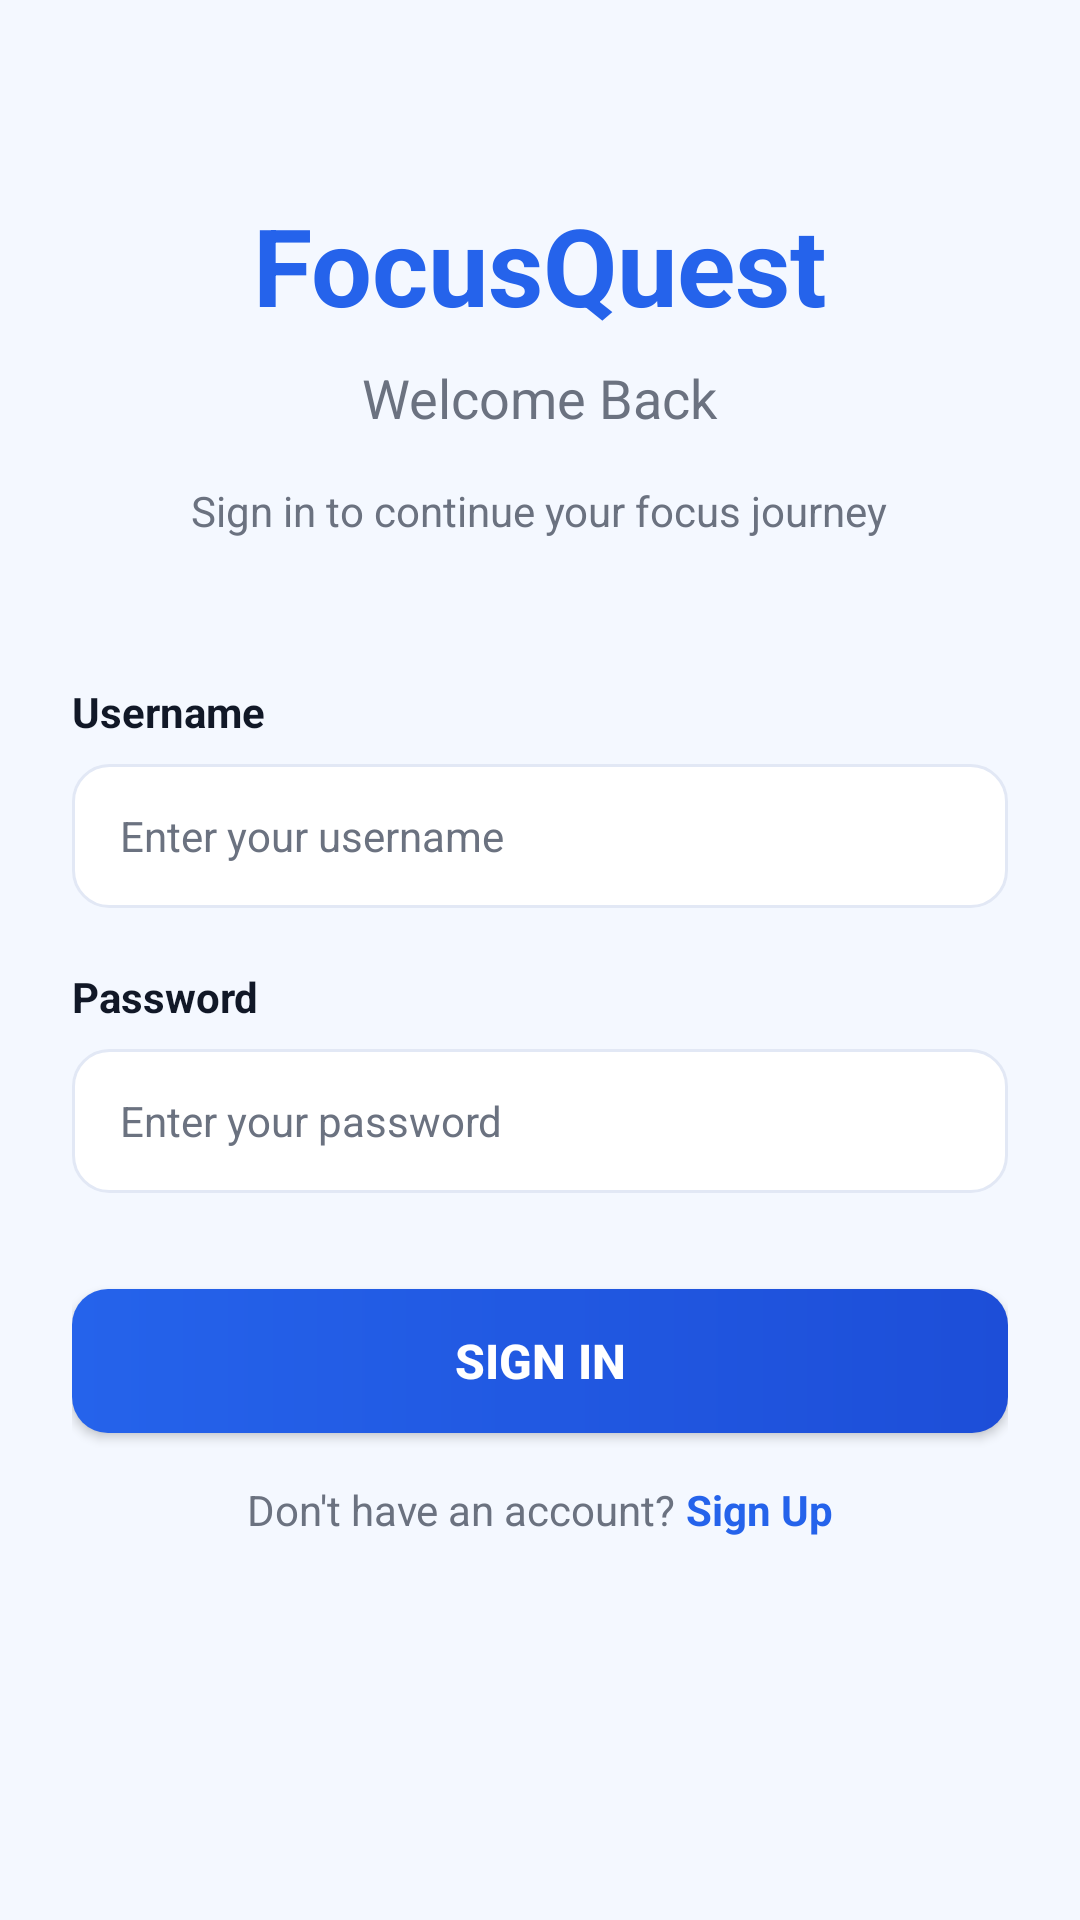

Produce the Android XML layout that renders to this screen, including the resource entries it uses.
<!-- AndroidManifest.xml: application theme Theme.FocusQuest -->
<!-- res/layout/activity_sign_in.xml -->
<?xml version="1.0" encoding="utf-8"?>
<androidx.constraintlayout.widget.ConstraintLayout xmlns:android="http://schemas.android.com/apk/res/android"
    xmlns:app="http://schemas.android.com/apk/res-auto"
    android:layout_width="match_parent"
    android:layout_height="match_parent"
    android:background="@color/screen_background">

    <ScrollView
        android:layout_width="0dp"
        android:layout_height="0dp"
        app:layout_constraintBottom_toBottomOf="parent"
        app:layout_constraintEnd_toEndOf="parent"
        app:layout_constraintStart_toStartOf="parent"
        app:layout_constraintTop_toTopOf="parent">

        <LinearLayout
            android:layout_width="match_parent"
            android:layout_height="wrap_content"
            android:orientation="vertical"
            android:padding="24dp">

            
            <LinearLayout
                android:layout_width="match_parent"
                android:layout_height="wrap_content"
                android:gravity="center"
                android:orientation="vertical"
                android:layout_marginTop="40dp"
                android:layout_marginBottom="48dp">

                <TextView
                    android:layout_width="wrap_content"
                    android:layout_height="wrap_content"
                    android:text="FocusQuest"
                    android:textSize="36sp"
                    android:textStyle="bold"
                    android:textColor="@color/primary"
                    android:layout_marginBottom="8dp" />

                <TextView
                    android:layout_width="wrap_content"
                    android:layout_height="wrap_content"
                    android:text="Welcome Back"
                    android:textSize="18sp"
                    android:textColor="@color/text_secondary"
                    android:layout_marginBottom="16dp" />

                <TextView
                    android:layout_width="wrap_content"
                    android:layout_height="wrap_content"
                    android:text="Sign in to continue your focus journey"
                    android:textSize="14sp"
                    android:textColor="@color/text_secondary" />
            </LinearLayout>

            
            <TextView
                android:layout_width="wrap_content"
                android:layout_height="wrap_content"
                android:text="Username"
                android:textSize="14sp"
                android:textStyle="bold"
                android:textColor="@color/text_primary"
                android:layout_marginBottom="8dp" />

            <EditText
                android:id="@+id/etUsername"
                android:layout_width="match_parent"
                android:layout_height="48dp"
                android:background="@drawable/bg_input_field_selector"
                android:hint="Enter your username"
                android:textColor="@color/text_primary"
                android:textColorHint="@color/text_secondary"
                android:paddingStart="16dp"
                android:paddingEnd="16dp"
                android:layout_marginBottom="20dp"
                android:inputType="text"
                android:textSize="14sp" />

            
            <TextView
                android:layout_width="wrap_content"
                android:layout_height="wrap_content"
                android:text="Password"
                android:textSize="14sp"
                android:textStyle="bold"
                android:textColor="@color/text_primary"
                android:layout_marginBottom="8dp" />

            <EditText
                android:id="@+id/etPassword"
                android:layout_width="match_parent"
                android:layout_height="48dp"
                android:background="@drawable/bg_input_field_selector"
                android:hint="Enter your password"
                android:textColor="@color/text_primary"
                android:textColorHint="@color/text_secondary"
                android:paddingStart="16dp"
                android:paddingEnd="16dp"
                android:layout_marginBottom="32dp"
                android:inputType="textPassword"
                android:textSize="14sp" />

            
            <Button
                android:id="@+id/btnSignIn"
                android:layout_width="match_parent"
                android:layout_height="48dp"
                android:background="@drawable/bg_button_primary"
                android:text="Sign In"
                android:textSize="16sp"
                android:textStyle="bold"
                android:textColor="@color/on_primary"
                android:layout_marginBottom="16dp" />

            
            <LinearLayout
                android:layout_width="match_parent"
                android:layout_height="wrap_content"
                android:gravity="center"
                android:orientation="horizontal">

                <TextView
                    android:layout_width="wrap_content"
                    android:layout_height="wrap_content"
                    android:text="Don't have an account? "
                    android:textSize="14sp"
                    android:textColor="@color/text_secondary" />

                <TextView
                    android:id="@+id/tvSignUp"
                    android:layout_width="wrap_content"
                    android:layout_height="wrap_content"
                    android:text="Sign Up"
                    android:textSize="14sp"
                    android:textStyle="bold"
                    android:textColor="@color/primary" />
            </LinearLayout>

            
            <TextView
                android:id="@+id/tvError"
                android:layout_width="match_parent"
                android:layout_height="wrap_content"
                android:textColor="#E53E3E"
                android:textSize="12sp"
                android:layout_marginTop="16dp"
                android:visibility="gone" />
        </LinearLayout>
    </ScrollView>
</androidx.constraintlayout.widget.ConstraintLayout>
<!-- resources referenced by this layout -->
<resources>
  <color name="on_primary">#FFFFFF</color>
  <color name="primary">#2563EB</color>
  <color name="screen_background">#F4F8FF</color>
  <color name="text_primary">#111827</color>
  <color name="text_secondary">#6B7280</color>
  <!-- drawable bg_button_primary (drawable) -->
  <?xml version="1.0" encoding="utf-8"?>
  <shape xmlns:android="http://schemas.android.com/apk/res/android" android:shape="rectangle">
      <gradient
          android:angle="0"
          android:startColor="@color/primary"
          android:endColor="@color/primary_dark" />
      <corners android:radius="12dp" />
  </shape>
  <!-- drawable bg_input_field_selector (drawable) -->
  <?xml version="1.0" encoding="utf-8"?>
  <selector xmlns:android="http://schemas.android.com/apk/res/android">
      <item android:state_focused="true">
          <shape android:shape="rectangle">
              <solid android:color="@color/surface" />
              <stroke android:width="2dp" android:color="@color/primary" />
              <corners android:radius="12dp" />
          </shape>
      </item>
      <item>
          <shape android:shape="rectangle">
              <solid android:color="@color/surface" />
              <stroke android:width="1dp" android:color="@color/card_stroke" />
              <corners android:radius="12dp" />
          </shape>
      </item>
  </selector>
  <style name="Theme.FocusQuest" parent="Base.Theme.FocusQuest" />
  <color name="primary_dark">#1D4ED8</color>
  <color name="surface">#FFFFFF</color>
  <color name="card_stroke">#E2E8F5</color>
  <style name="Base.Theme.FocusQuest" parent="Theme.Material3.DayNight.NoActionBar">
          <item name="colorPrimary">@color/primary</item>
          <item name="colorOnPrimary">@color/on_primary</item>
          <item name="colorPrimaryContainer">@color/bottom_nav_active_bg</item>
          <item name="android:colorBackground">@color/screen_background</item>
          <item name="colorSurface">@color/surface</item>
      </style>
  <color name="bottom_nav_active_bg">#EEF4FF</color>
</resources>
